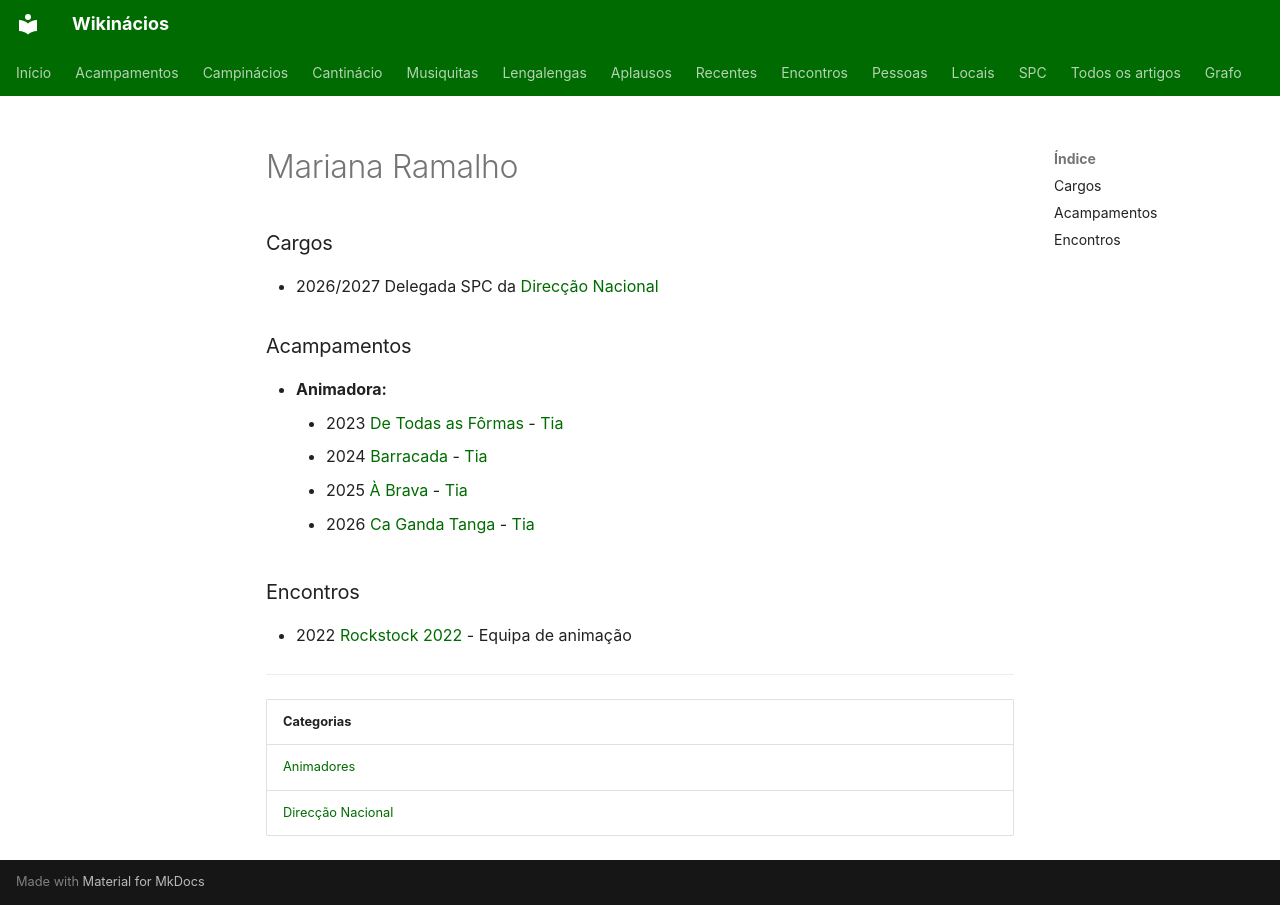

repository: neteinstein/Campinacios · page: Pessoas/M/Mariana Ramalho.html · generator: mkdocs

# Mariana Ramalho

### Cargos

- 2026/2027 Delegada SPC da [Direcção Nacional](../../Categorias/Direc%C3%A7%C3%A3o%20Nacional.md)

### Acampamentos

- **Animadora:**
    - 2023 [De Todas as Fôrmas](../../Acampamentos/2023/De%20Todas%20as%20F%C3%B4rmas.md) - [Tia](../../Cargos/Tio.md)
    - 2024 [Barracada](../../Acampamentos/2024/Barracada.md) - [Tia](../../Cargos/Tio.md)
    - 2025 [À Brava](../../Acampamentos/2025/%C3%80%20Brava.md) - [Tia](../../Cargos/Tio.md)
    - 2026 [Ca Ganda Tanga](../../Acampamentos/2026/Ca%20Ganda%20Tanga.md) - [Tia](../../Cargos/Tio.md)

### Encontros

- 2022 [Rockstock 2022](../../Encontros/Rockstock%202022.md) - Equipa de animação

---

| Categorias |
| --- |
| [Animadores](../../Categorias/Animadores.md) |
| [Direcção Nacional](../../Categorias/Direc%C3%A7%C3%A3o%20Nacional.md) |
